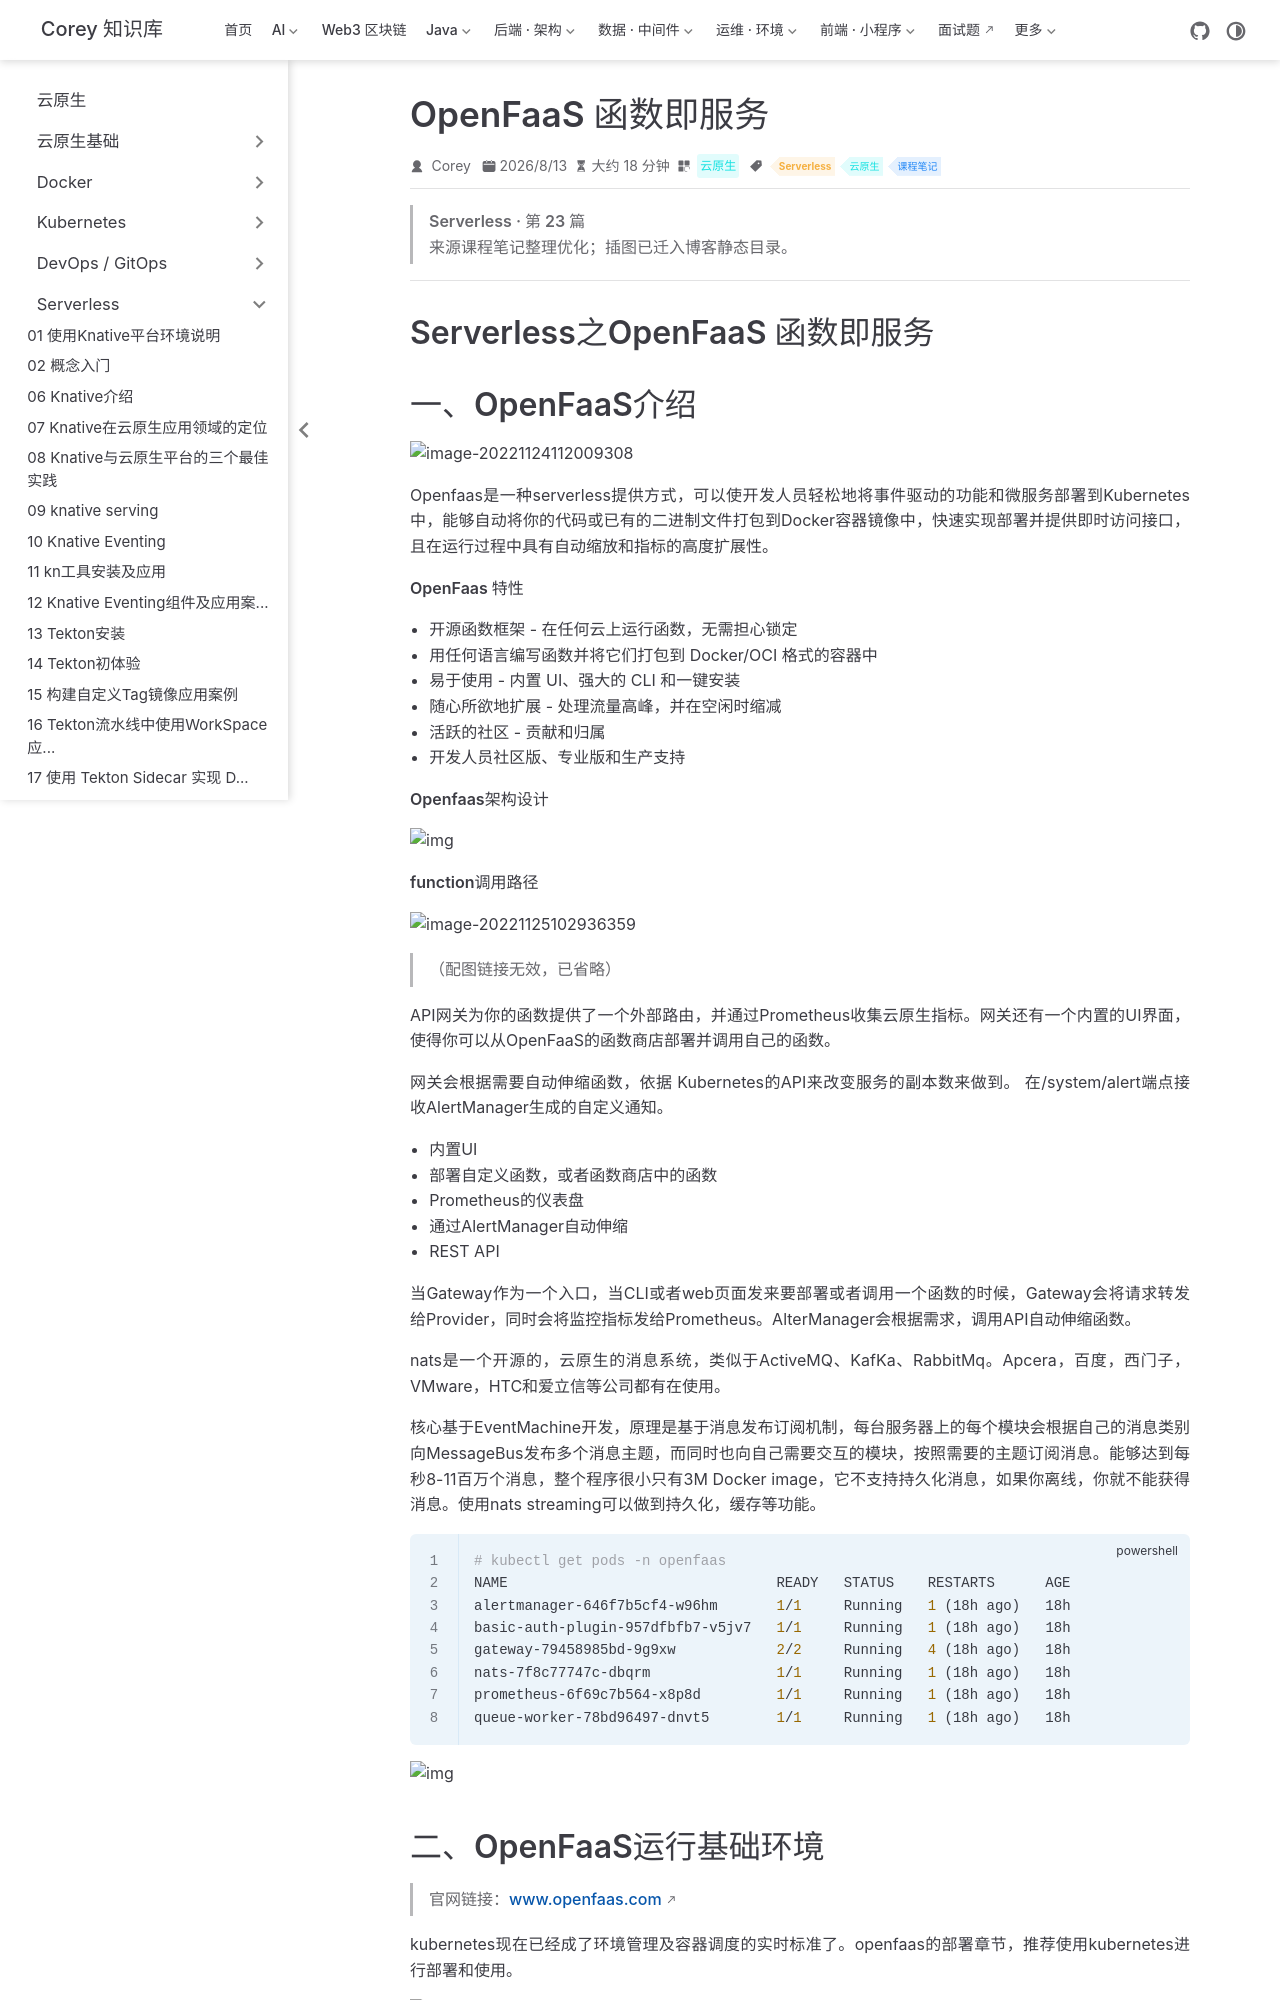

repository: code-corey/code-corey.github.io · page: 云原生/serverless/serverless-23-openfaas-函数即服务.html · generator: jekyll

---
title: OpenFaaS 函数即服务
sidebarGroup: Serverless
shortTitle: 23 OpenFaaS 函数即服务
order: 23
date: 2026-08-13T00:00:00.000Z
category: 云原生
tag:
  - Serverless
  - 云原生
  - 课程笔记
description: Serverless之OpenFaaS 函数即服务 一、OpenFaaS介绍 Openfaas是一种serverless提供方式，可以使开发人员轻松地将事件驱动的功能和微服务部署到Kubernetes...
---

> **Serverless · 第 23 篇**
>
> 来源课程笔记整理优化；插图已迁入博客静态目录。

---

# Serverless之OpenFaaS 函数即服务

# 一、OpenFaaS介绍

![image-20221124112009308](/云原生/serverless/serverless-23-openfaas-函数即服务/image-20221124112009308.png)

Openfaas是一种serverless提供方式，可以使开发人员轻松地将事件驱动的功能和微服务部署到Kubernetes中，能够自动将你的代码或已有的二进制文件打包到Docker容器镜像中，快速实现部署并提供即时访问接口，且在运行过程中具有自动缩放和指标的高度扩展性。

**OpenFaas 特性**

- 开源函数框架 - 在任何云上运行函数，无需担心锁定
- 用任何语言编写函数并将它们打包到 Docker/OCI 格式的容器中
- 易于使用 - 内置 UI、强大的 CLI 和一键安装
- 随心所欲地扩展 - 处理流量高峰，并在空闲时缩减
- 活跃的社区 - 贡献和归属
- 开发人员社区版、专业版和生产支持

**Openfaas架构设计**

![img](/云原生/serverless/serverless-23-openfaas-函数即服务/15383821-b2406d917f0c17ec.png)

**function调用路径**

![image-20221125102936359](/云原生/serverless/serverless-23-openfaas-函数即服务/image-20221125102936359.png)

> （配图链接无效，已省略）

API网关为你的函数提供了一个外部路由，并通过Prometheus收集云原生指标。网关还有一个内置的UI界面，使得你可以从OpenFaaS的函数商店部署并调用自己的函数。

网关会根据需要自动伸缩函数，依据 Kubernetes的API来改变服务的副本数来做到。 在/system/alert端点接收AlertManager生成的自定义通知。

- 内置UI
- 部署自定义函数，或者函数商店中的函数
- Prometheus的仪表盘
- 通过AlertManager自动伸缩
- REST API

当Gateway作为一个入口，当CLI或者web页面发来要部署或者调用一个函数的时候，Gateway会将请求转发给Provider，同时会将监控指标发给Prometheus。AlterManager会根据需求，调用API自动伸缩函数。

nats是一个开源的，云原生的消息系统，类似于ActiveMQ、KafKa、RabbitMq。Apcera，百度，西门子，VMware，HTC和爱立信等公司都有在使用。

核心基于EventMachine开发，原理是基于消息发布订阅机制，每台服务器上的每个模块会根据自己的消息类别向MessageBus发布多个消息主题，而同时也向自己需要交互的模块，按照需要的主题订阅消息。能够达到每秒8-11百万个消息，整个程序很小只有3M Docker image，它不支持持久化消息，如果你离线，你就不能获得消息。使用nats streaming可以做到持久化，缓存等功能。

~~~powershell
# kubectl get pods -n openfaas
NAME                                READY   STATUS    RESTARTS      AGE
alertmanager-646f7b5cf4-w96hm       1/1     Running   1 (18h ago)   18h
basic-auth-plugin-957dfbfb7-v5jv7   1/1     Running   1 (18h ago)   18h
gateway-79458985bd-9g9xw            2/2     Running   4 (18h ago)   18h
nats-7f8c77747c-dbqrm               1/1     Running   1 (18h ago)   18h
prometheus-6f69c7b564-x8p8d         1/1     Running   1 (18h ago)   18h
queue-worker-78bd96497-dnvt5        1/1     Running   1 (18h ago)   18h
~~~

![img](/云原生/serverless/serverless-23-openfaas-函数即服务/15383821-3c8659e46094f5d1.png)

# 二、OpenFaaS运行基础环境

> 官网链接：www.openfaas.com

kubernetes现在已经成了环境管理及容器调度的实时标准了。openfaas的部署章节，推荐使用kubernetes进行部署和使用。

![image-20221124104359974](/云原生/serverless/serverless-23-openfaas-函数即服务/image-20221124104359974.png)

![image-20221124105200142](/云原生/serverless/serverless-23-openfaas-函数即服务/image-20221124105200142.png)

# 三、使用helm进行部署

## 3.1 helm安装

> 参考链接：https://github.com/openfaas/faas-netes/blob/master/chart/openfaas/README.md

![image-20221124105412280](/云原生/serverless/serverless-23-openfaas-函数即服务/image-20221124105412280.png)

~~~powershell
下载helm
curl -sSLf https://raw.githubusercontent.com/helm/helm/master/scripts/get-helm-3 | bash
~~~

~~~powershell
验证helm版本
helm version
~~~
